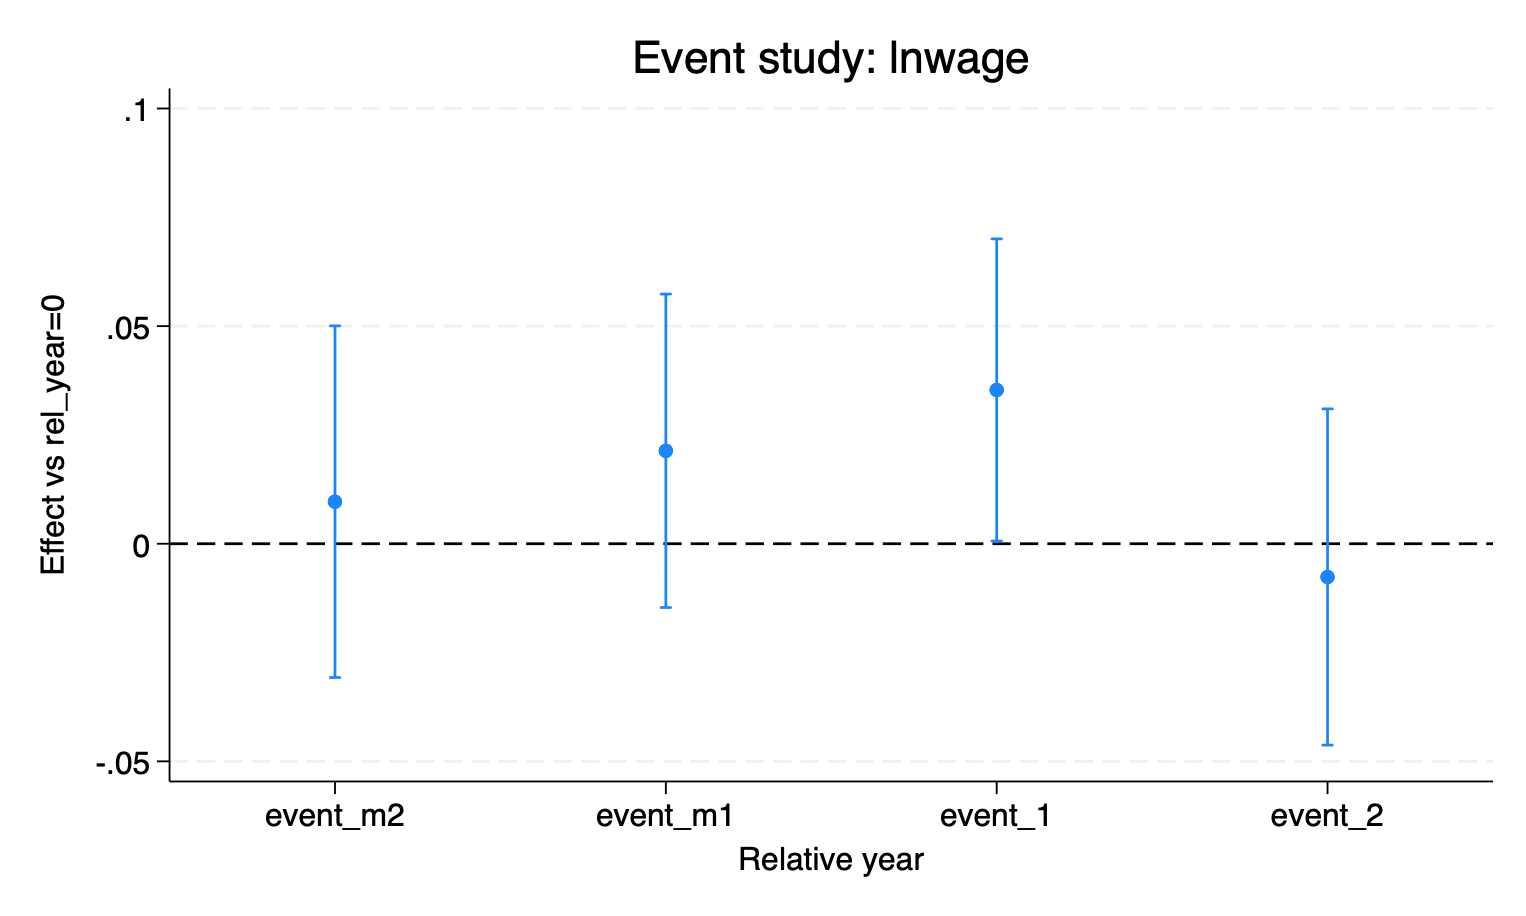

The table this chart was drawn from, first rows:
beta, ci_lo, ci_hi, rel
0.009663, -0.03073, 0.05006, -2
0.02136, -0.01466, 0.05737, -1
0.03533, 0.0006193, 0.07005, 1
-0.007641, -0.04627, 0.03099, 2
